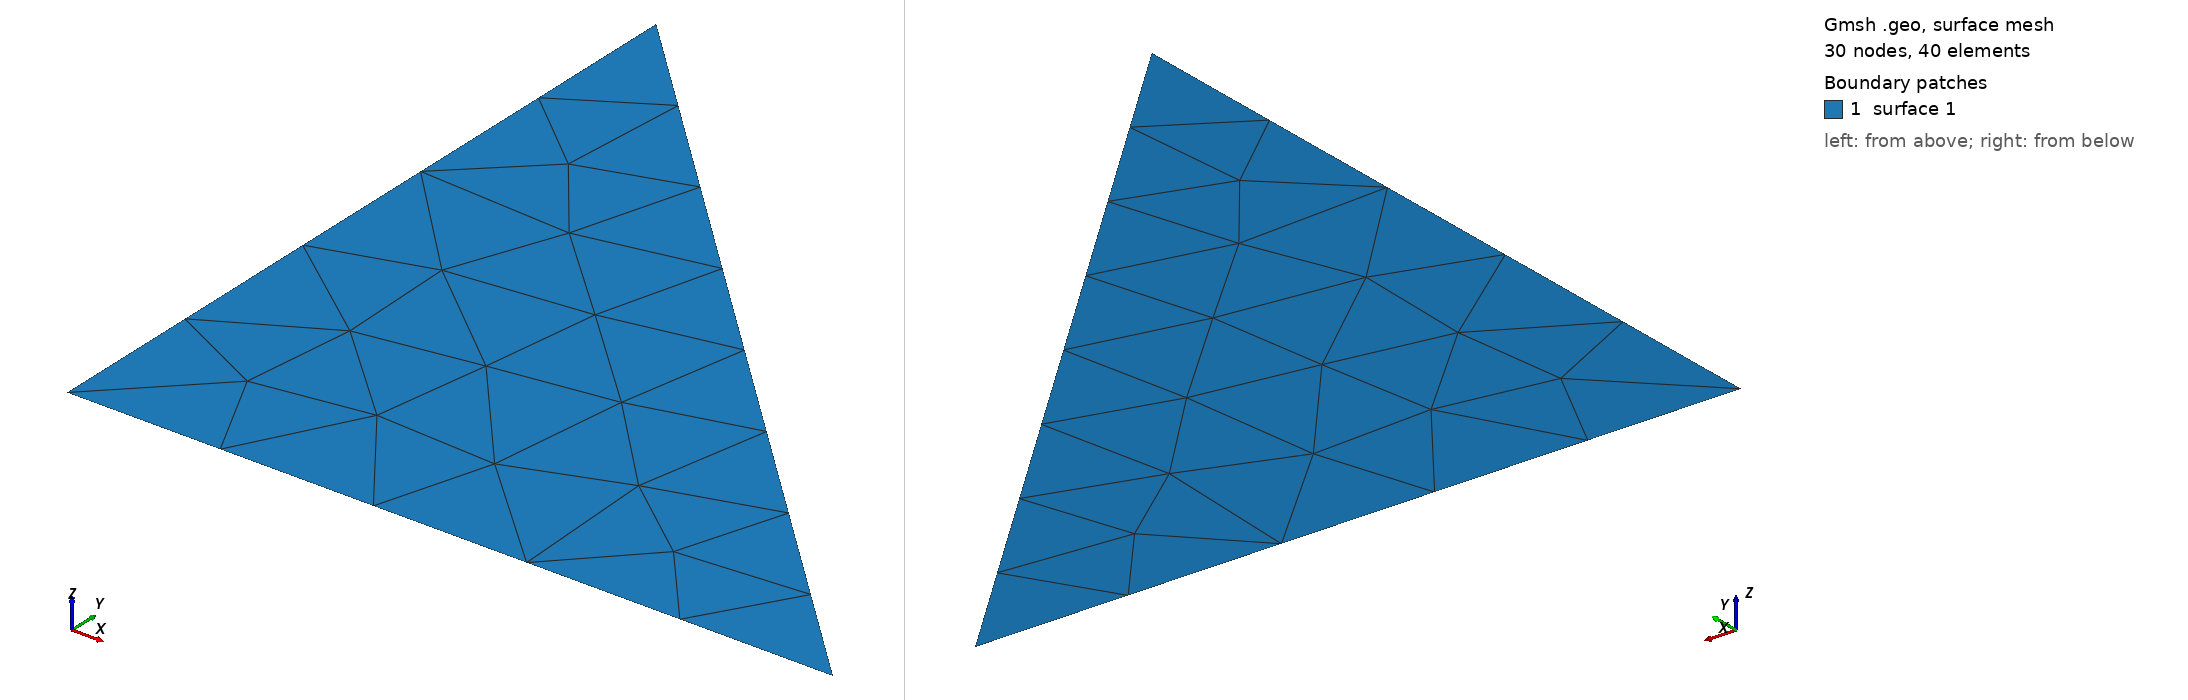

Gmsh geometry script, surface-meshed: 30 nodes, 40 surface elements. Boundary patches (legend numbers): 1 surface 1. Left view from above one corner, right view from below the opposite corner. The script declares no physical surfaces, so the legend lists its geometric surfaces. The drawing asked Gmsh for element sizes between 1% and 20% of the model's largest extent; the script's own settings can give other sizes.

=== one-element.geo (drawn) ===
sz=2.0;

//+
Point(1) = {1, 0, 0, sz};
//+
Point(2) = {0, 1, 0, sz};
//+
Point(3) = {0, 0, 0, sz};
//+
// Point(4) = {1, 0, 0, sz};
//+
Line(1) = {1, 2};
//+
Line(2) = {2, 3};
//+
Line(3) = {3, 1};
//+
// Line(4) = {4, 3};
//+
Line Loop(1) = {1,2,3};
//+
Plane Surface(1) = {1};
